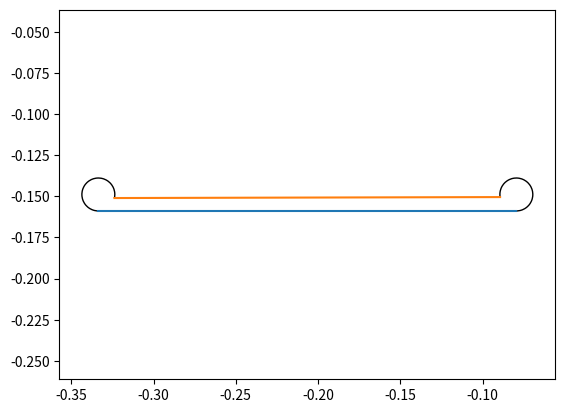

Reproduce this figure in Python.
import math
import numpy as np
import matplotlib.pyplot as plt
import matplotlib.patches as patches
from math import *
def fxv(x1, x2, y, phi1, phi2):
    first = x1 + y * cos(3 * math.pi / 2 - phi1) - Ax
    second = x2 + y * cos(3 * math.pi / 2 + phi2) - Bx
    third = y + y * sin(3 * math.pi / 2 - phi1) - Ay
    fourth = (phi1 + phi2) * y + (x2 - x1) - C
    fifth = y + y * sin(3 * math.pi / 2 + phi2) - By
    X = np.array([first, second, third, fourth, fifth])
    return X
# Ax, Ay, Bx, By, C = (float(input()) for _ in range(5))

Ax = -0.353
Bx = 0.353
Ay = By = 0.3
C = 3*math.pi/8

x1 = -0.3
x2 = 0.66
y = 0.6
phi1 = 0.7
phi2 = -0.7

Xv = fxv(x1, x2, y, phi1, phi2)
Xv0 = np.array([x1, x2, y, phi1, phi2])
for i in range(100):
    Xv = fxv(x1, x2, y, phi1, phi2)
    a = (Xv - Xv0) / Xv
    if (abs(a) < 1e-10).all():
        print(Xv)
        break
    x1 = Xv0[0]
    x2 = Xv0[1]
    y = Xv0[2]
    phi1 = Xv0[3]
    phi2 = Xv0[4]
    Xv0 = Xv
x1 = Xv[0]
x2 = Xv[1]
y = y1 = y2 = Xv[2]
phi1 = Xv[3]
phi2 = Xv[4]
l = x2 - x1
alpha1 = 3*math.pi/2 - phi1
alpha2 = 3*math.pi/2

fig, ax = plt.subplots()
arc_width = arc_height = 0.02
# phi1 = 0.9
# phi2 = 0.5
arc_x = x2
arc_y = y2 + arc_height/2
arc_theta1 = 270
arc_theta2 = math.degrees(abs(phi2))+180
arc = patches.Arc((arc_x, arc_y),
                                 arc_width,
                                 arc_height,
                                 theta1=arc_theta1,
                                 theta2=arc_theta2)
ax.add_patch(arc)
arc_x = x1
arc_y = y1 + arc_height/2
arc_theta1 = -math.degrees(abs(phi1))
arc_theta2 = 270
arc = patches.Arc((arc_x, arc_y),
                                 arc_width,
                                 arc_height,
                                 theta1=arc_theta1,
                                 theta2=arc_theta2)
ax.add_patch(arc)
ax.set_xlim(0, 5)
ax.set_ylim(0, 5)

x01 = [x1, x2]
y01 = [y1, y2]
x02 = [x1 + arc_height * 0.5 - arc_height * 0.5 * (1 - cos(abs(phi1))), x2 - arc_height * 0.5 + arc_height * 0.5 * (1 - cos(abs(phi2)))]
# print(arc_radius)
y02 = [y1 + arc_height/2 - 0.5 * arc_height * sin(abs(phi1)), y2 + arc_height/2 - 0.5 * arc_height * sin(abs(phi2))]
ax.plot(x01, y01)
ax.plot(x02, y02)

plt.axis('equal')
plt.show()
